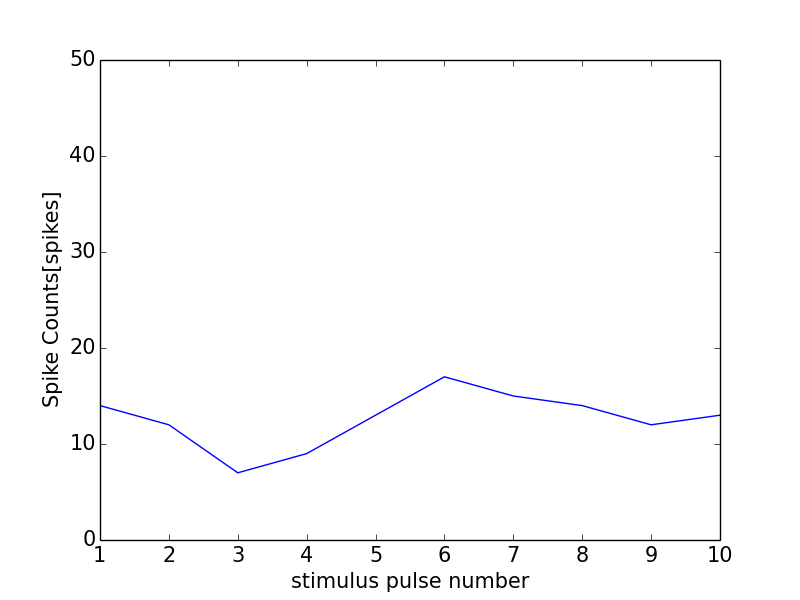

Source data for this figure (header and first rows):
0, 0.0
0, 0
1, 14
2, 12
3, 7
4, 9
5, 13
6, 17
7, 15
8, 14
9, 12
10, 13
11, 0
